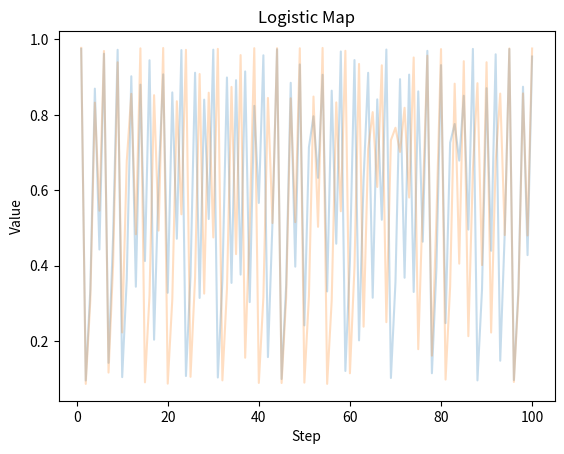

This chart was generated by the following Python code:
import numpy as np
import matplotlib.pyplot as plt

def logistic(r:float, x:float):
    return r*x*(1-x)

def graph(r:float, x0:float, n:int):
    x = np.zeros(n+1)
    x[0] = x0
    for i in range(n):
        x[i+1] = logistic(r, x[i])
    plt.plot([i for i in range(1, n+1)], x[1:], alpha=0.25)
    plt.xlabel('Step')
    plt.ylabel('Value')
    plt.title(f'Logistic Map')

if __name__ == '__main__':
    for i in np.arange(3.9, 3.91, 0.01):
        graph(i, 0.5, 100)
    plt.show()